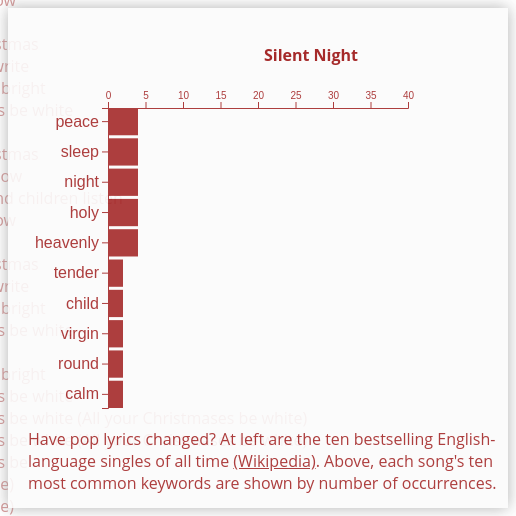
D3 v5 page, settled after 480 driven frames (8 s of simulated time); the page loaded 1 data file(s).


// ── index.js
/*
Make an array of top ten bestselling song singles. Instead of computing letter frequency,
use list of top ten keywords for each song. Left side of display shows song, right graph shows top ten keywords.
graph will list top ten keywords on y axis with bar chart showing keyword counts on x axis
*/

// declare margin and data variables
const margin = 100;
let data;

// load json file and execute callback fat arrow function on success
d3.json("./top-ten-singles.json").then(allData => {
  data = allData;
  // define song sections 
  const section = d3
    .select(".sections")//select first object (div) with class of .sections 
    .selectAll(".section")//create placeholders for divs with class of .section 
    .data(data)//provide definition for data 
    .join("div")//create divs, one for each data object  
    //set two classes, i.e. 'section section-0,1,2,3', allowing
    //operate on all section divs at once or individually, depending on class  
    .attr("class", (d, i) => "section section-" + i)
    .html(function (d) { return "<strong>" + d.title + "</strong>" + "<br><br>Artist: " + d.artist + "<br>Year: " + d.year + "<br>Sales: " + d.sales + "<br><br>" + d.lyrics });//print lyrics
// song titles redraw on scroll
  const songTitle = d3
    .select(".song-titles") 
    .selectAll(".song-title")
    .data(data)
    .join("p")
    .attr("class", (d, i) => "song-title song-title-" + i)
    .html(function (d) { return "<strong>" + d.title });//print title


  let sectionPositions = [];//create array of y positions 
  section.each(function () {
    // destructuring assignment, extracts top attribute 
    const { bottom } = this.getBoundingClientRect();//find top position of text section in relation to viewport
    sectionPositions.push(bottom); //push top positions into array 
  });
  console.log(sectionPositions)// different top positions 

  // function that gets called on scrolling 
  function position() {
    var pos = window.pageYOffset;//pos = y offset 
    console.log(pos)
    var sectionIndex = d3.bisect(sectionPositions, pos);//figure out closest section position to pos 
    sectionIndex = Math.min(section.size() - 1, sectionIndex);//prevent section index from being 1 greater than index
    // set state so that current index equals section index 
    if (state.currentIndex !== sectionIndex) {//if haven't changed sections don't do anything 
      setState({//if changed sections by scrolling, set state
        currentIndex: sectionIndex,
      });
    }
  }

  // position gets called on scroll 
  window.addEventListener("scroll", position);
  // first draw when sectionIndex is 0 
  draw();
});

// setup function creates bar chart elements, called at bottom  
function setup() {
  const viz = d3.select(".viz")
  const svg = viz
    .append("svg")
    .attr("height", 500)
    .attr("width", 500)
    .attr("fill", "brown")

  // append 'g' with class of bars 
  svg.append("g").attr("class", "bars");
  // add x and y axes 
  const xAxis = svg
    .append("g")
    .attr("class", "x-axis")
    .attr("transform", `translate(0, ${margin})`);
  const yAxis = svg
    .append("g")
    .attr("class", "y-axis")
    .attr("transform", `translate(${margin}, 0)`);

// explainer paragraph 
  var explainer = d3.select(".viz")
    .append("div")
    .attr("class", "explainer-2")
  explainer.html("Have pop lyrics changed? At left are the ten bestselling English-language singles of all time <a href='https://en.wikipedia.org/wiki/List_of_best-selling_singles'>(Wikipedia)</a>. Above, each song's ten most common keywords are shown by number of occurrences.")
}

// draw function is defined 
function draw() {
  const { currentIndex } = state;//destructuring assignment grabs currentIndex 
  const section = d3 //select one section and set class to current, depending on value of current index 
    .selectAll(".section")
    .classed("current", (d, i) => i === currentIndex);
  const songTitle = d3
    .selectAll(".song-title")
    .classed("current", (d, i) => i === currentIndex);

  let singleData = data.filter((d, i) => i === currentIndex)[0];
  const svg = d3.select("svg").data(singleData.keywords);//svg's data is assigned
  // x scale is 0-25
  const xScale = d3
    .scaleLinear()
    .domain([0, 40])
    .range([margin, 500 - margin]);
  // y scale is ordinal array of ten keywords 
  const yScale = d3
    .scaleBand()
    .paddingInner(0.1)
    //function creates ten bands, one for each keyword
    .domain(singleData.keywords.map(function (d) {
      return d[0];
    }))
    .range([margin, 500 - margin]);

  svg
    .select(".bars")
    .selectAll("rect.bar")
    .data(singleData.keywords)//svg's data is assigned
    .join("rect")
    .attr("class", "bar")
    .attr("x", xScale(0))
    .attr("y", function (d) {
      return yScale(d[0]);
    })
    .attr("height", yScale.bandwidth())
    .transition()
    .attr("width", d => {
      return xScale(d[1]) - margin
    })

  svg.select(".x-axis").call(d3.axisTop(xScale))
  // .style("font-size", "16px");
  svg.select(".y-axis").call(d3.axisLeft(yScale))
    .style("font-size", "16px");
}


// set initial state object, which contains currentIndex integer set to 0
let state = {
  currentIndex: 0,
};
//  set new state and call draw function 
function setState(nextState) {
  console.log(nextState);
  state = { ...state, ...nextState }; // override state with new index value (second arg overrides first)
  // call draw function when state updates 
  draw();
}
setup();


### data: top-ten-singles.json
[
 {
  "title": "Silent Night",
  "artist": "Bing Crosby",
  "year": "1935",
  "sales": "30,000,000",
  "keywords": [
   [
    "peace",
    4
   ],
   [
    "sleep",
    4
   ],
   [
    "night",
    4
   ],
   [
    "holy",
    4
   ],
   [
    "heavenly",
    4
   ],
   [
    "tender",
    2
   ],
   [
    "child",
    2
   ],
   [
    "virgin",
    2
   ],
   "... 2 more items"
  ],
  "lyrics": "Silent night! holy night.<br>All is calm…"
 },
 {
  "title": "I'm Dreaming of a White Christmas",
  "artist": "Bing Crosby",
  "year": "1942",
  "sales": "50,000,000",
  "keywords": [
   [
    "white",
    6
   ],
   [
    "Christmas",
    6
   ],
   [
    "dreaming",
    4
   ],
   [
    "christmases",
    2
   ],
   [
    "merry",
    2
   ],
   [
    "write",
    2
   ],
   [
    "snow",
    2
   ],
   [
    "sleigh",
    2
   ],
   "... 2 more items"
  ],
  "lyrics": "I'm dreaming of a white Christmas<br>Jus…"
 },
 {
  "title": "Rock Around the Clock",
  "artist": "Bill Haley & His Comets",
  "year": "1954",
  "sales": "25,000,000",
  "keywords": [
   [
    "rock",
    34
   ],
   [
    "gonna",
    21
   ],
   [
    "we're",
    16
   ],
   [
    "clock",
    15
   ],
   [
    "around",
    11
   ],
   [
    "tonight",
    11
   ],
   [
    "o'clock",
    6
   ],
   [
    "daylight",
    5
   ],
   "... 2 more items"
  ],
  "lyrics": "One, two, three o'clock, four o'clock ro…"
 },
 {
  "title": "It's Now or Never",
  "artist": "Elvis Presley",
  "year": "1960",
  "sales": "20,000,000",
  "keywords": [
   [
    "never",
    6
   ],
   [
    "now",
    6
   ],
   [
    "my",
    5
   ],
   [
    "it's",
    5
   ],
   [
    "love",
    4
   ],
   [
    "wait",
    3
   ],
   [
    "late",
    3
   ],
   [
    "tonight",
    3
   ],
   "... 2 more items"
  ],
  "lyrics": "It's now or never,<br>Come hold me tight…"
 },
 {
  "title": "In The Summertime",
  "artist": "Mungo Jerry",
  "year": "1970",
  "sales": "30,000,000",
  "keywords": [
   [
    "dee",
    5
   ],
   [
    "when",
    4
   ],
   [
    "happy",
    3
   ],
   [
    "weather's",
    3
   ],
   [
    "if",
    3
   ],
   [
    "bring",
    2
   ],
   [
    "we",
    2
   ],
   [
    "down",
    2
   ],
   "... 2 more items"
  ],
  "lyrics": "In the summertime when the weather's hig…"
 },
 {
  "title": "We Are the World",
  "artist": "USA for Africa",
  "year": "1985",
  "sales": "20,000,000",
  "keywords": [
   [
    "day",
    23
   ],
   [
    "make",
    22
   ],
   [
    "world",
    20
   ],
   [
    "children",
    18
   ],
   [
    "start",
    17
   ],
   [
    "giving",
    17
   ],
   [
    "let's",
    16
   ],
   [
    "lives",
    12
   ],
   "... 2 more items"
  ],
  "lyrics": "There comes a time when we hear a certai…"
 },
 {
  "title": "Candle in the Wind",
  "artist": "Elton John",
  "year": "1997",
  "sales": "33,000,000",
  "keywords": [
   [
    "your",
    8
   ],
   [
    "candle",
    7
   ],
   [
    "and",
    6
   ],
   [
    "out",
    5
   ],
   [
    "legend",
    4
   ],
   [
    "long",
    4
   ],
   [
    "set",
    4
   ],
   [
    "burned",
    4
   ],
   "... 2 more items"
  ],
  "lyrics": "Goodbye Norma Jeane<br>Though I never kn…"
 },
 {
  "title": "Poker Face",
  "artist": "Lady Gaga",
  "year": "2009",
  "sales": "20,300,000",
  "keywords": [
   [
    "poker",
    30
   ],
   [
    "read",
    30
   ],
   [
    "face",
    30
   ],
   [
    "mum",
    27
   ],
   [
    "she's",
    11
   ],
   [
    "nobody",
    11
   ],
   [
    "mah",
    9
   ],
   [
    "love",
    6
   ],
   "... 2 more items"
  ],
  "lyrics": "<br>I wanna hold 'em like they do in Tex…"
 },
 "... 2 more items"
]